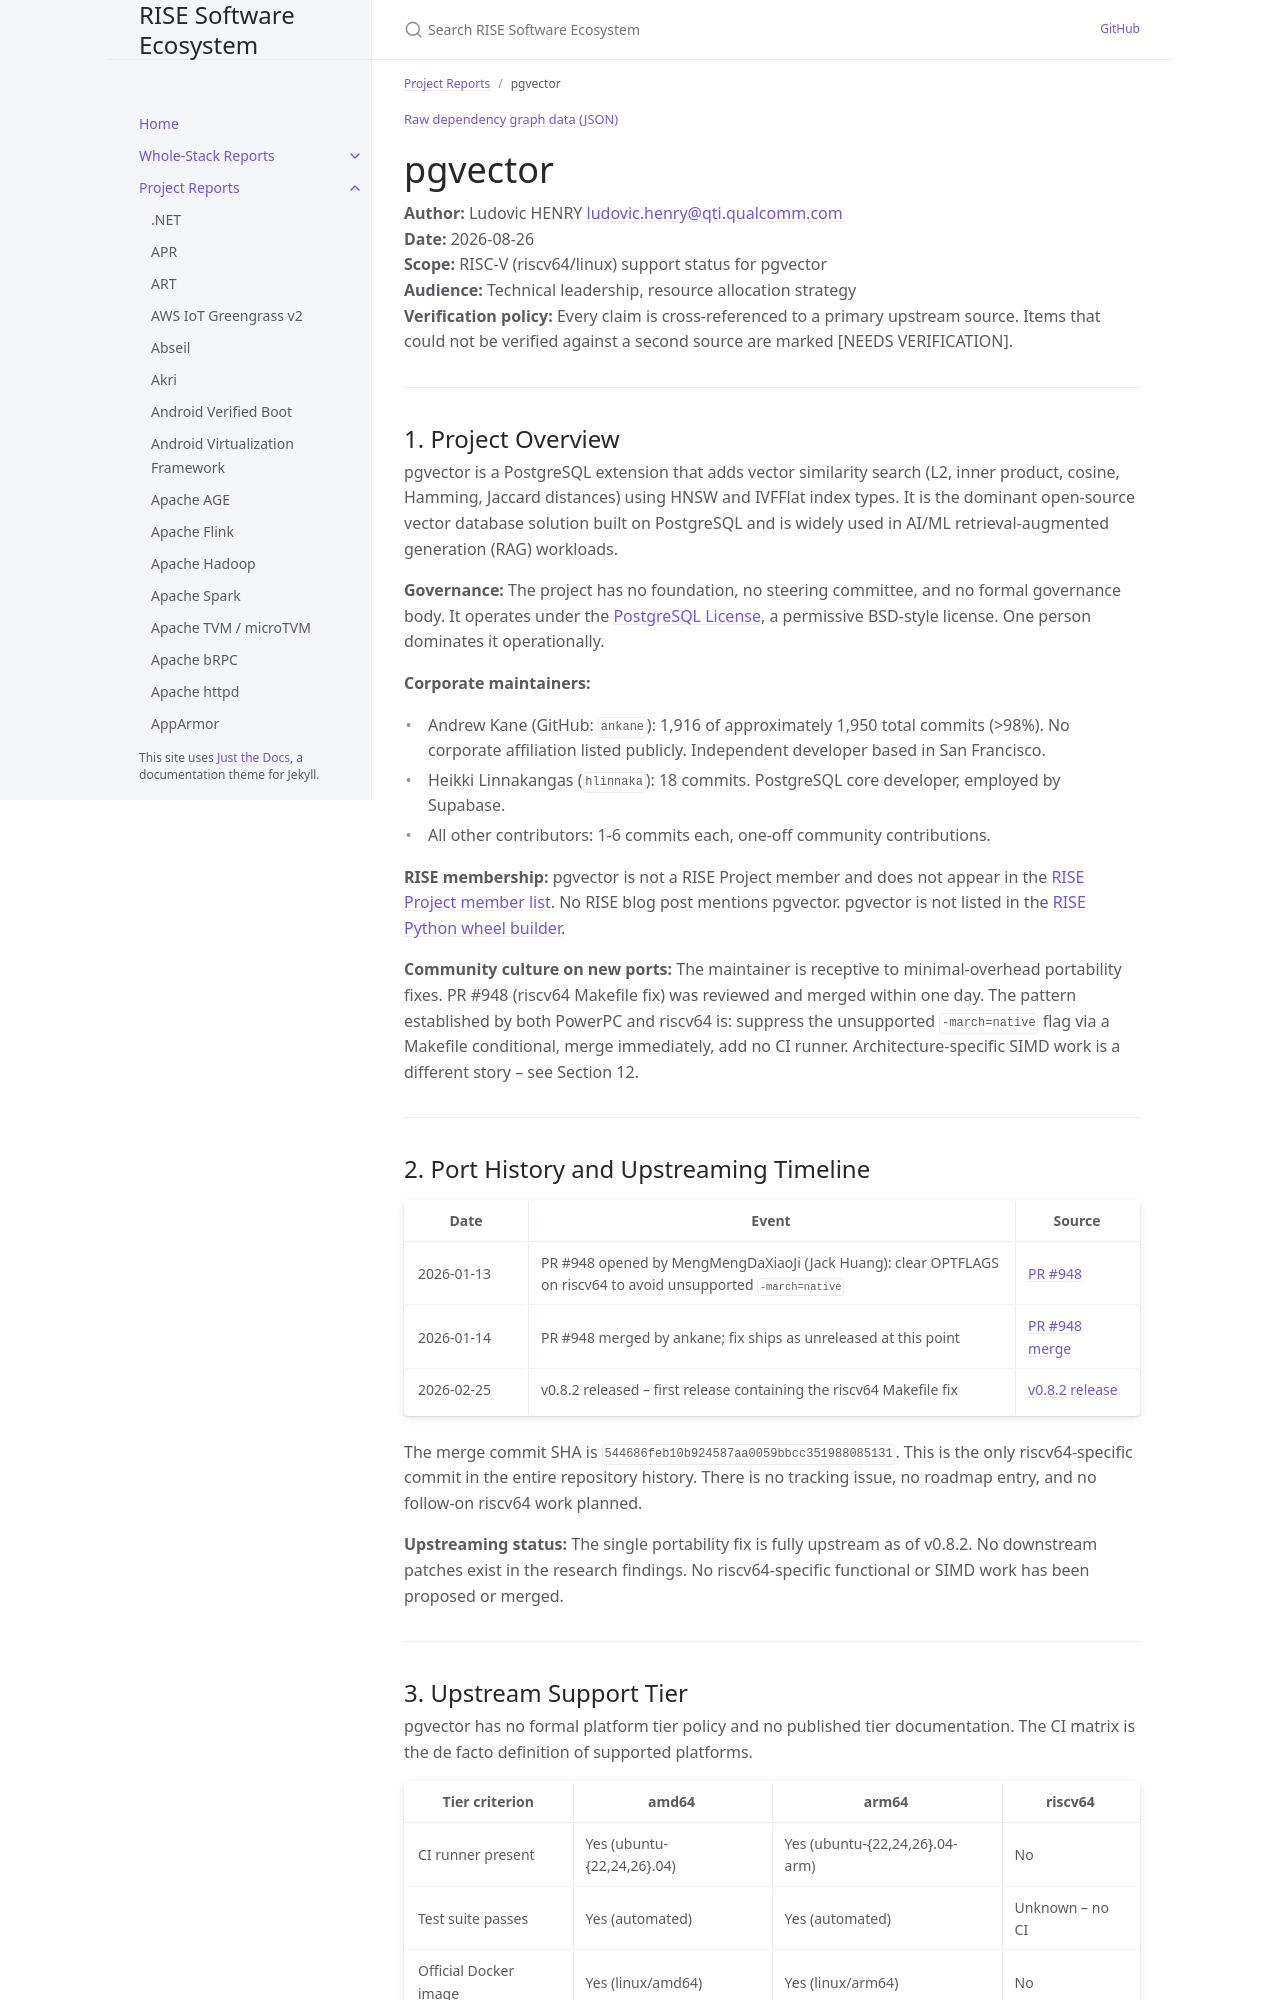

repository: riseproject-dev/sw-ecosystem · page: pr-preview/pr-9/project-reports/pgvector.html · generator: jekyll

---
title: pgvector
parent: Project Reports
color: orange
dependencies:
  - name: PostgreSQL
    relation: runtime-dependency
    criticality: critical
---

{% include dependency-graph.html slug="dependencies" subset="pgvector" %}

# pgvector

**Author:** Ludovic HENRY <ludovic.henry@qti.qualcomm.com><br/>
**Date:** 2026-08-26<br/>
**Scope:** RISC-V (riscv64/linux) support status for pgvector<br/>
**Audience:** Technical leadership, resource allocation strategy<br/>
**Verification policy:** Every claim is cross-referenced to a primary upstream source. Items that could not be verified against a second source are marked [NEEDS VERIFICATION].<br/>

---

## 1. Project Overview

pgvector is a PostgreSQL extension that adds vector similarity search (L2, inner product, cosine, Hamming, Jaccard distances) using HNSW and IVFFlat index types. It is the dominant open-source vector database solution built on PostgreSQL and is widely used in AI/ML retrieval-augmented generation (RAG) workloads.

**Governance:** The project has no foundation, no steering committee, and no formal governance body. It operates under the [PostgreSQL License](https://github.com/pgvector/pgvector/blob/master/LICENSE), a permissive BSD-style license. One person dominates it operationally.

**Corporate maintainers:**
- Andrew Kane (GitHub: `ankane`): 1,916 of approximately 1,950 total commits (>98%). No corporate affiliation listed publicly. Independent developer based in San Francisco.
- Heikki Linnakangas (`hlinnaka`): 18 commits. PostgreSQL core developer, employed by Supabase.
- All other contributors: 1-6 commits each, one-off community contributions.

**RISE membership:** pgvector is not a RISE Project member and does not appear in the [RISE Project member list](https://riseproject.dev). No RISE blog post mentions pgvector. pgvector is not listed in the [RISE Python wheel builder](https://riseproject.gitlab.io/python/wheel_builder/).

**Community culture on new ports:** The maintainer is receptive to minimal-overhead portability fixes. PR #948 (riscv64 Makefile fix) was reviewed and merged within one day. The pattern established by both PowerPC and riscv64 is: suppress the unsupported `-march=native` flag via a Makefile conditional, merge immediately, add no CI runner. Architecture-specific SIMD work is a different story -- see Section 12.

---

## 2. Port History and Upstreaming Timeline

| Date | Event | Source |
|---|---|---|
| 2026-01-13 | PR #948 opened by MengMengDaXiaoJi (Jack Huang): clear OPTFLAGS on riscv64 to avoid unsupported `-march=native` | [PR #948](https://github.com/pgvector/pgvector/pull/948) |
| 2026-01-14 | PR #948 merged by ankane; fix ships as unreleased at this point | [PR #948 merge](https://github.com/pgvector/pgvector/pull/948) |
| 2026-02-25 | v0.8.2 released -- first release containing the riscv64 Makefile fix | [v0.8.2 release](https://github.com/pgvector/pgvector/releases/tag/v0.8.2) |

The merge commit SHA is `544686feb10b924587aa0059bbcc351988085131`. This is the only riscv64-specific commit in the entire repository history. There is no tracking issue, no roadmap entry, and no follow-on riscv64 work planned.

**Upstreaming status:** The single portability fix is fully upstream as of v0.8.2. No downstream patches exist in the research findings. No riscv64-specific functional or SIMD work has been proposed or merged.

---
